The GitHub repository VIKAS9793/KrishiRakshak-2.0 contains a labelled image folder "processed_images" with 38 categories: apple apple scab, apple black rot, apple cedar apple rust, apple healthy, blueberry healthy, cherry including sour powdery mildew, cherry including sour healthy, corn (maize) cercospora leaf spot gray leaf spot, corn common rust, corn northern leaf blight, corn healthy, grape black rot, grape esca black measles, grape leaf blight (isariopsis leaf spot), grape healthy, orange Huanglongbing citrus greening, peach bacterial spot, peach healthy, bell pepper bacterial spot, bell pepper healthy, potato early blight, potato late blight, potato healthy, raspberry healthy, soybean healthy, squash powdery mildew, strawberry leaf scorch, strawberry healthy, tomato bacterial spot, tomato early blight, tomato late blight, tomato leaf mold, tomato septoria leaf spot, tomato spider mites two spotted spider mite, tomato target spot, tomato yellow leaf curl virus, tomato mosaic virus, tomato healthy. Examples follow, each with its label.

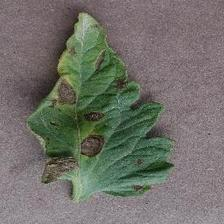
Label: tomato early blight

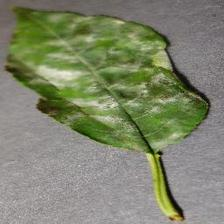
Label: cherry including sour powdery mildew

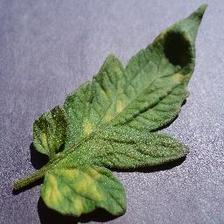
Label: tomato leaf mold

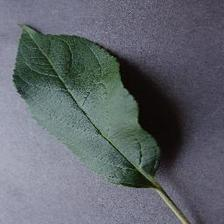
Label: apple healthy

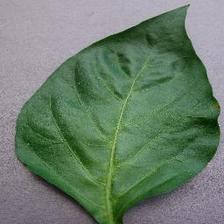
Label: bell pepper healthy

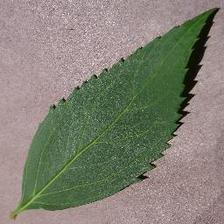
Label: cherry including sour healthy
